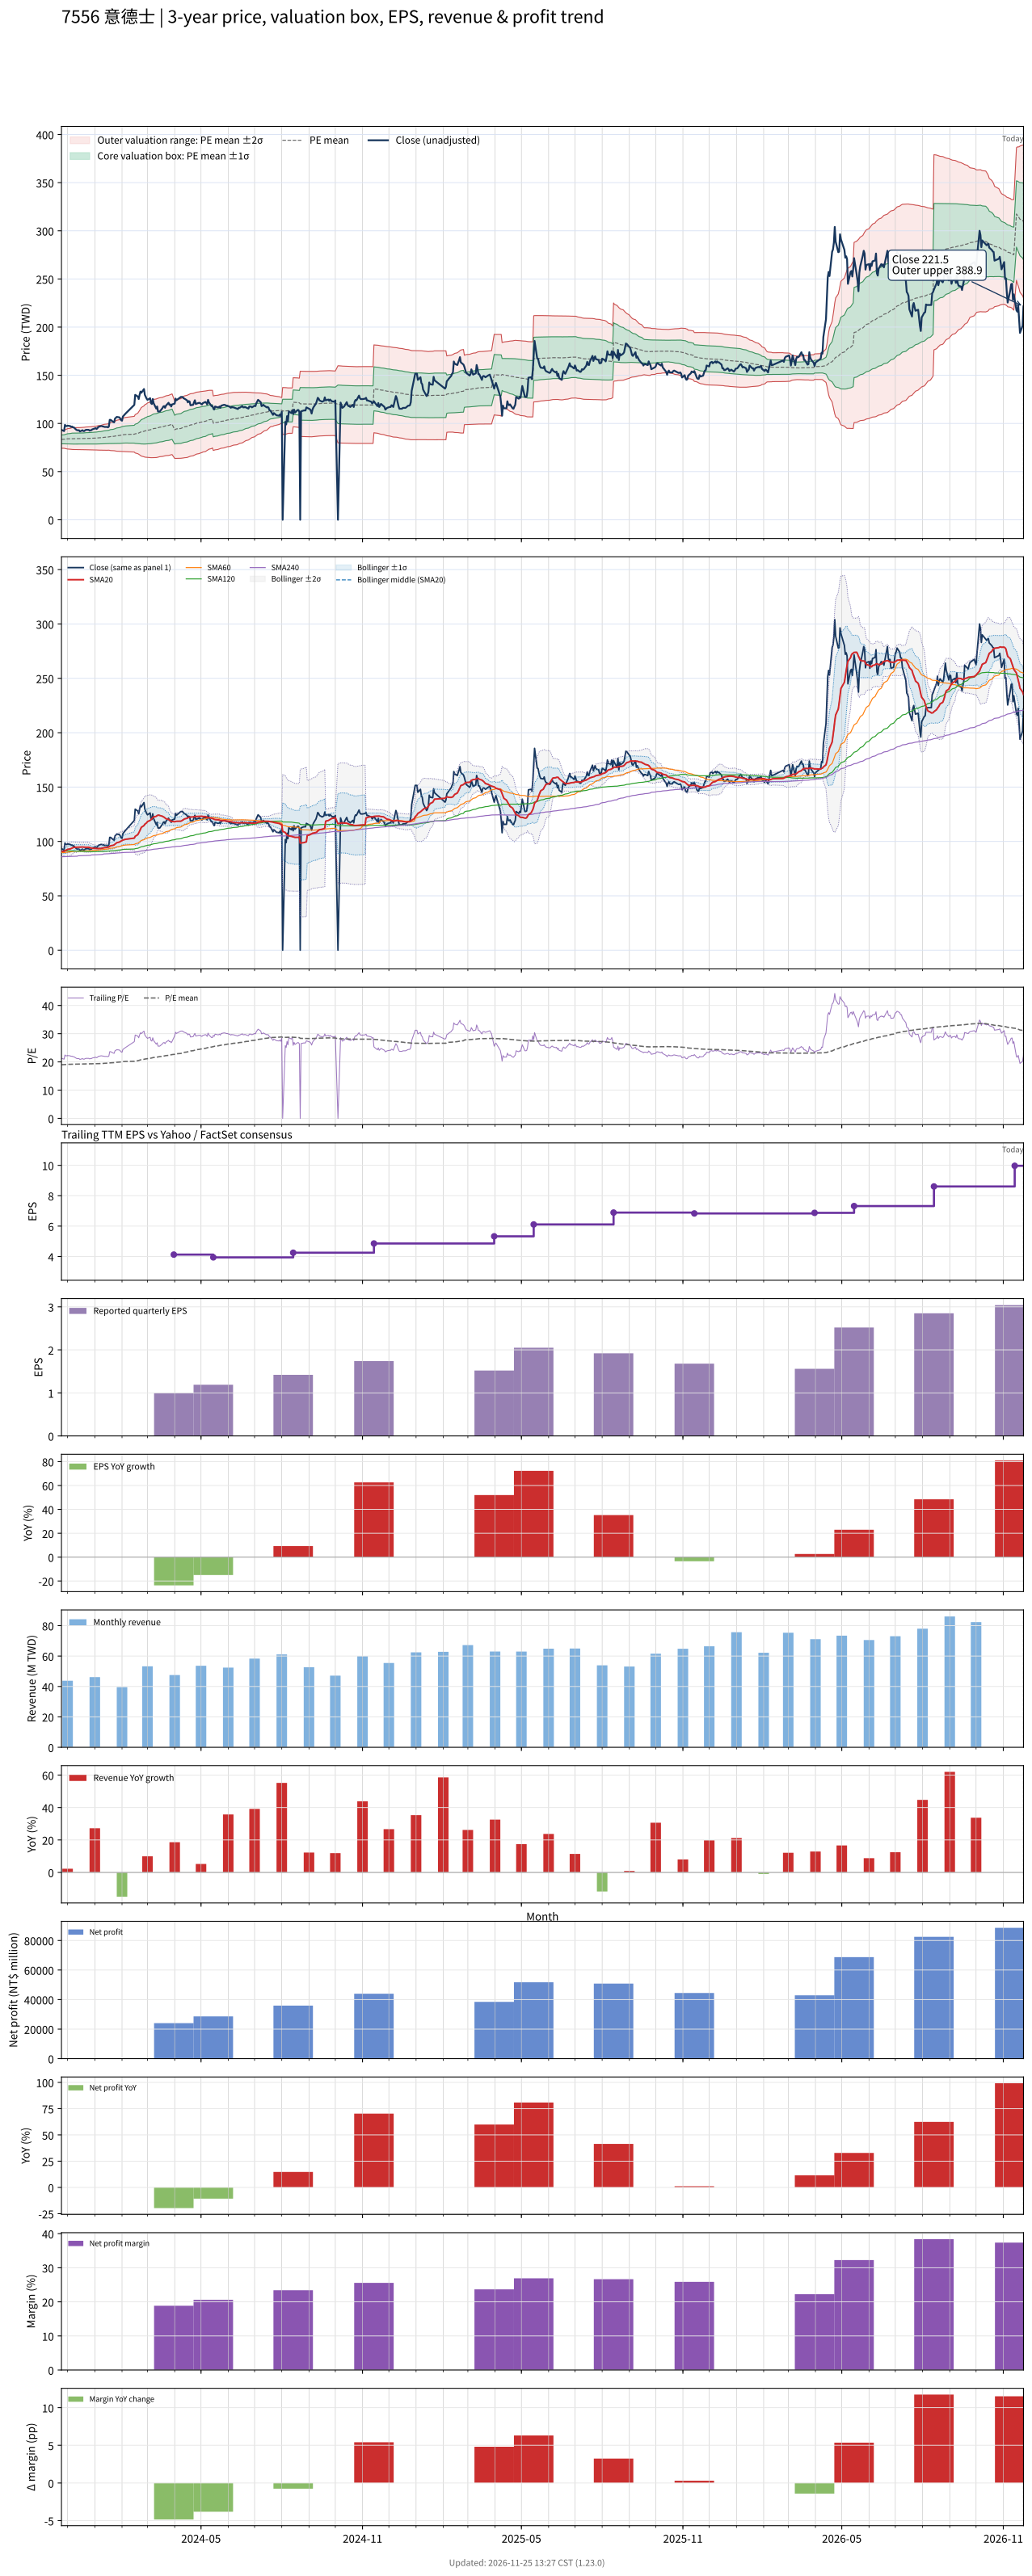

The table this chart was drawn from, first rows:
# chart-version: skill-stock-dynamic-val…
date, close, available_date, period_end, eps, ttm_eps, pe, pe_mean, pe_std, price_m2, price_m1, price_mean, price_p1, price_p2, forward_eps, forward_pe, forward_pe_mean, forward_pe_std, forward_price_m2, forward_price_m1, forward_price_mean, forward_price_p1, forward_price_p2, sma20
2023-11-24, 93.36, 2023-11-14, 2023-09-30, 1.07, 4.391, 21.26, 19, 1.045, 74.25, 78.84, 83.42, 88.01, 92.6, , , , , , , , , , 90.79
2023-11-27, 92.06, 2023-11-14, 2023-09-30, 1.07, 4.391, 20.96, 19.02, 1.059, 74.21, 78.86, 83.51, 88.16, 92.81, , , , , , , , , , 90.94
2023-11-28, 98.54, 2023-11-14, 2023-09-30, 1.07, 4.391, 22.44, 19.05, 1.104, 73.95, 78.8, 83.64, 88.49, 93.34, , , , , , , , , , 91.41
2023-11-29, 97.25, 2023-11-14, 2023-09-30, 1.07, 4.391, 22.15, 19.08, 1.138, 73.79, 78.79, 83.78, 88.78, 93.78, , , , , , , , , , 91.84
2023-11-30, 97.25, 2023-11-14, 2023-09-30, 1.07, 4.391, 22.15, 19.11, 1.171, 73.63, 78.77, 83.91, 89.05, 94.2, , , , , , , , , , 92.25
2023-12-01, 97.68, 2023-11-14, 2023-09-30, 1.07, 4.391, 22.24, 19.13, 1.205, 73.44, 78.73, 84.02, 89.32, 94.61, , , , , , , , , , 92.69
2023-12-04, 97.25, 2023-11-14, 2023-09-30, 1.07, 4.391, 22.15, 19.15, 1.234, 73.26, 78.69, 84.11, 89.53, 94.95, , , , , , , , , , 93.12
2023-12-05, 96.38, 2023-11-14, 2023-09-30, 1.07, 4.391, 21.95, 19.17, 1.26, 73.13, 78.66, 84.19, 89.72, 95.25, , , , , , , , , , 93.51
2023-12-06, 96.81, 2023-11-14, 2023-09-30, 1.07, 4.391, 22.05, 19.19, 1.285, 72.98, 78.63, 84.27, 89.91, 95.56, , , , , , , , , , 93.9
2023-12-07, 95.95, 2023-11-14, 2023-09-30, 1.07, 4.391, 21.85, 19.19, 1.292, 72.94, 78.61, 84.28, 89.96, 95.63, , , , , , , , , , 94.22
2023-12-08, 95.95, 2023-11-14, 2023-09-30, 1.07, 4.391, 21.85, 19.19, 1.293, 72.93, 78.61, 84.29, 89.96, 95.64, , , , , , , , , , 94.57
2023-12-11, 93.36, 2023-11-14, 2023-09-30, 1.07, 4.391, 21.26, 19.19, 1.294, 72.93, 78.61, 84.29, 89.97, 95.65, , , , , , , , , , 94.68
2023-12-12, 92.92, 2023-11-14, 2023-09-30, 1.07, 4.391, 21.16, 19.19, 1.291, 72.94, 78.61, 84.28, 89.95, 95.62, , , , , , , , , , 94.76
2023-12-13, 92.92, 2023-11-14, 2023-09-30, 1.07, 4.391, 21.16, 19.2, 1.295, 72.92, 78.61, 84.29, 89.98, 95.67, , , , , , , , , , 94.8
2023-12-14, 92.92, 2023-11-14, 2023-09-30, 1.07, 4.391, 21.16, 19.2, 1.299, 72.9, 78.6, 84.31, 90.01, 95.71, , , , , , , , , , 94.87
2023-12-15, 91.63, 2023-11-14, 2023-09-30, 1.07, 4.391, 20.87, 19.2, 1.298, 72.9, 78.6, 84.3, 90, 95.7, , , , , , , , , , 94.87
2023-12-18, 92.92, 2023-11-14, 2023-09-30, 1.07, 4.391, 21.16, 19.21, 1.307, 72.86, 78.6, 84.34, 90.08, 95.82, , , , , , , , , , 94.87
2023-12-19, 92.06, 2023-11-14, 2023-09-30, 1.07, 4.391, 20.96, 19.21, 1.312, 72.83, 78.59, 84.35, 90.11, 95.87, , , , , , , , , , 94.78
2023-12-20, 92.06, 2023-11-14, 2023-09-30, 1.07, 4.391, 20.96, 19.22, 1.321, 72.8, 78.6, 84.4, 90.2, 96, , , , , , , , , , 94.65
2023-12-21, 92.92, 2023-11-14, 2023-09-30, 1.07, 4.391, 21.16, 19.23, 1.331, 72.76, 78.6, 84.44, 90.29, 96.13, , , , , , , , , , 94.61
2023-12-22, 93.36, 2023-11-14, 2023-09-30, 1.07, 4.391, 21.26, 19.24, 1.342, 72.71, 78.6, 84.49, 90.39, 96.28, , , , , , , , , , 94.61
2023-12-25, 93.36, 2023-11-14, 2023-09-30, 1.07, 4.391, 21.26, 19.25, 1.351, 72.66, 78.59, 84.53, 90.46, 96.39, , , , , , , , , , 94.68
2023-12-26, 92.49, 2023-11-14, 2023-09-30, 1.07, 4.391, 21.06, 19.25, 1.356, 72.64, 78.59, 84.54, 90.5, 96.45, , , , , , , , , , 94.37
2023-12-27, 92.92, 2023-11-14, 2023-09-30, 1.07, 4.391, 21.16, 19.26, 1.361, 72.61, 78.59, 84.56, 90.54, 96.51, , , , , , , , , , 94.16
2023-12-28, 92.92, 2023-11-14, 2023-09-30, 1.07, 4.391, 21.16, 19.26, 1.369, 72.57, 78.58, 84.59, 90.6, 96.61, , , , , , , , , , 93.94
2023-12-29, 93.79, 2023-11-14, 2023-09-30, 1.07, 4.391, 21.36, 19.28, 1.382, 72.53, 78.6, 84.66, 90.73, 96.8, , , , , , , , , , 93.75
2024-01-02, 95.09, 2023-11-14, 2023-09-30, 1.07, 4.391, 21.65, 19.3, 1.399, 72.47, 78.62, 84.76, 90.9, 97.04, , , , , , , , , , 93.64
2024-01-03, 94.22, 2023-11-14, 2023-09-30, 1.07, 4.391, 21.46, 19.32, 1.412, 72.44, 78.64, 84.84, 91.04, 97.24, , , , , , , , , , 93.53
2024-01-04, 95.09, 2023-11-14, 2023-09-30, 1.07, 4.391, 21.65, 19.34, 1.428, 72.4, 78.67, 84.94, 91.21, 97.48, , , , , , , , , , 93.44
2024-01-05, 96.38, 2023-11-14, 2023-09-30, 1.07, 4.391, 21.95, 19.36, 1.448, 72.32, 78.67, 85.03, 91.39, 97.74, , , , , , , , , , 93.46
2024-01-08, 97.25, 2023-11-14, 2023-09-30, 1.07, 4.391, 22.15, 19.39, 1.469, 72.24, 78.69, 85.14, 91.6, 98.05, , , , , , , , , , 93.53
2024-01-09, 97.25, 2023-11-14, 2023-09-30, 1.07, 4.391, 22.15, 19.42, 1.49, 72.17, 78.71, 85.26, 91.8, 98.35, , , , , , , , , , 93.72
2024-01-10, 96.81, 2023-11-14, 2023-09-30, 1.07, 4.391, 22.05, 19.45, 1.507, 72.16, 78.77, 85.39, 92.01, 98.62, , , , , , , , , , 93.92
2024-01-11, 96.81, 2023-11-14, 2023-09-30, 1.07, 4.391, 22.05, 19.47, 1.525, 72.11, 78.81, 85.5, 92.2, 98.89, , , , , , , , , , 94.11
2024-01-12, 96.38, 2023-11-14, 2023-09-30, 1.07, 4.391, 21.95, 19.5, 1.539, 72.11, 78.87, 85.63, 92.39, 99.14, , , , , , , , , , 94.29
2024-01-15, 96.38, 2023-11-14, 2023-09-30, 1.07, 4.391, 21.95, 19.53, 1.55, 72.15, 78.96, 85.77, 92.57, 99.38, , , , , , , , , , 94.52
2024-01-16, 95.95, 2023-11-14, 2023-09-30, 1.07, 4.391, 21.85, 19.56, 1.559, 72.21, 79.06, 85.9, 92.75, 99.59, , , , , , , , , , 94.68
2024-01-17, 96.81, 2023-11-14, 2023-09-30, 1.07, 4.391, 22.05, 19.59, 1.571, 72.25, 79.14, 86.04, 92.94, 99.83, , , , , , , , , , 94.91
2024-01-18, 103.7, 2023-11-14, 2023-09-30, 1.07, 4.391, 23.62, 19.63, 1.611, 72.07, 79.14, 86.22, 93.29, 100.4, , , , , , , , , , 95.5
2024-01-19, 103.7, 2023-11-14, 2023-09-30, 1.07, 4.391, 23.62, 19.67, 1.652, 71.86, 79.11, 86.36, 93.62, 100.9, , , , , , , , , , 96.04
2024-01-22, 101.6, 2023-11-14, 2023-09-30, 1.07, 4.391, 23.13, 19.7, 1.68, 71.76, 79.14, 86.52, 93.9, 101.3, , , , , , , , , , 96.45
2024-01-23, 101.1, 2023-11-14, 2023-09-30, 1.07, 4.391, 23.03, 19.74, 1.707, 71.67, 79.17, 86.66, 94.16, 101.6, , , , , , , , , , 96.84
2024-01-24, 105, 2023-11-14, 2023-09-30, 1.07, 4.391, 23.92, 19.78, 1.747, 71.51, 79.18, 86.85, 94.52, 102.2, , , , , , , , , , 97.46
2024-01-25, 105.9, 2023-11-14, 2023-09-30, 1.07, 4.391, 24.11, 19.82, 1.788, 71.34, 79.19, 87.05, 94.9, 102.7, , , , , , , , , , 98.11
2024-01-26, 106.8, 2023-11-14, 2023-09-30, 1.07, 4.391, 24.31, 19.87, 1.832, 71.16, 79.21, 87.25, 95.29, 103.3, , , , , , , , , , 98.8
2024-01-29, 106.3, 2023-11-14, 2023-09-30, 1.07, 4.391, 24.21, 19.91, 1.871, 71.02, 79.23, 87.45, 95.67, 103.9, , , , , , , , , , 99.43
2024-01-30, 105, 2023-11-14, 2023-09-30, 1.07, 4.391, 23.92, 19.96, 1.902, 70.94, 79.29, 87.64, 96, 104.4, , , , , , , , , , 99.93
2024-01-31, 103.3, 2023-11-14, 2023-09-30, 1.07, 4.391, 23.52, 20, 1.925, 70.91, 79.37, 87.83, 96.28, 104.7, , , , , , , , , , 100.4
2024-02-01, 102.9, 2023-11-14, 2023-09-30, 1.07, 4.391, 23.43, 20.04, 1.945, 70.93, 79.47, 88.01, 96.55, 105.1, , , , , , , , , , 100.8
2024-02-02, 107.2, 2023-11-14, 2023-09-30, 1.07, 4.391, 24.41, 20.1, 1.975, 70.9, 79.57, 88.25, 96.92, 105.6, , , , , , , , , , 101.3
2024-02-05, 110.2, 2023-11-14, 2023-09-30, 1.07, 4.391, 25.1, 20.16, 2.018, 70.79, 79.65, 88.51, 97.37, 106.2, , , , , , , , , , 102
2024-02-15, 119.3, 2023-11-14, 2023-09-30, 1.07, 4.391, 27.17, 20.23, 2.111, 70.29, 79.56, 88.83, 98.09, 107.4, , , , , , , , , , 103.1
2024-02-16, 129.7, 2023-11-14, 2023-09-30, 1.07, 4.391, 29.53, 20.32, 2.267, 69.33, 79.28, 89.24, 99.19, 109.1, , , , , , , , , , 104.7
2024-02-19, 127.9, 2023-11-14, 2023-09-30, 1.07, 4.391, 29.13, 20.41, 2.396, 68.6, 79.12, 89.64, 100.2, 110.7, , , , , , , , , , 106.3
2024-02-20, 125.3, 2023-11-14, 2023-09-30, 1.07, 4.391, 28.54, 20.5, 2.499, 68.08, 79.05, 90.02, 101, 112, , , , , , , , , , 107.7
2024-02-21, 129.7, 2023-11-14, 2023-09-30, 1.07, 4.391, 29.53, 20.6, 2.619, 67.45, 78.95, 90.45, 102, 113.5, , , , , , , , , , 109.4
2024-02-22, 133.1, 2023-11-14, 2023-09-30, 1.07, 4.391, 30.31, 20.7, 2.756, 66.7, 78.8, 90.9, 103, 115.1, , , , , , , , , , 111.2
2024-02-23, 131.8, 2023-11-14, 2023-09-30, 1.07, 4.391, 30.02, 20.8, 2.873, 66.1, 78.72, 91.33, 104, 116.6, , , , , , , , , , 113
2024-02-26, 135.7, 2023-11-14, 2023-09-30, 1.07, 4.391, 30.91, 20.91, 3.007, 65.39, 78.6, 91.8, 105, 118.2, , , , , , , , , , 114.6
... 667 more rows
